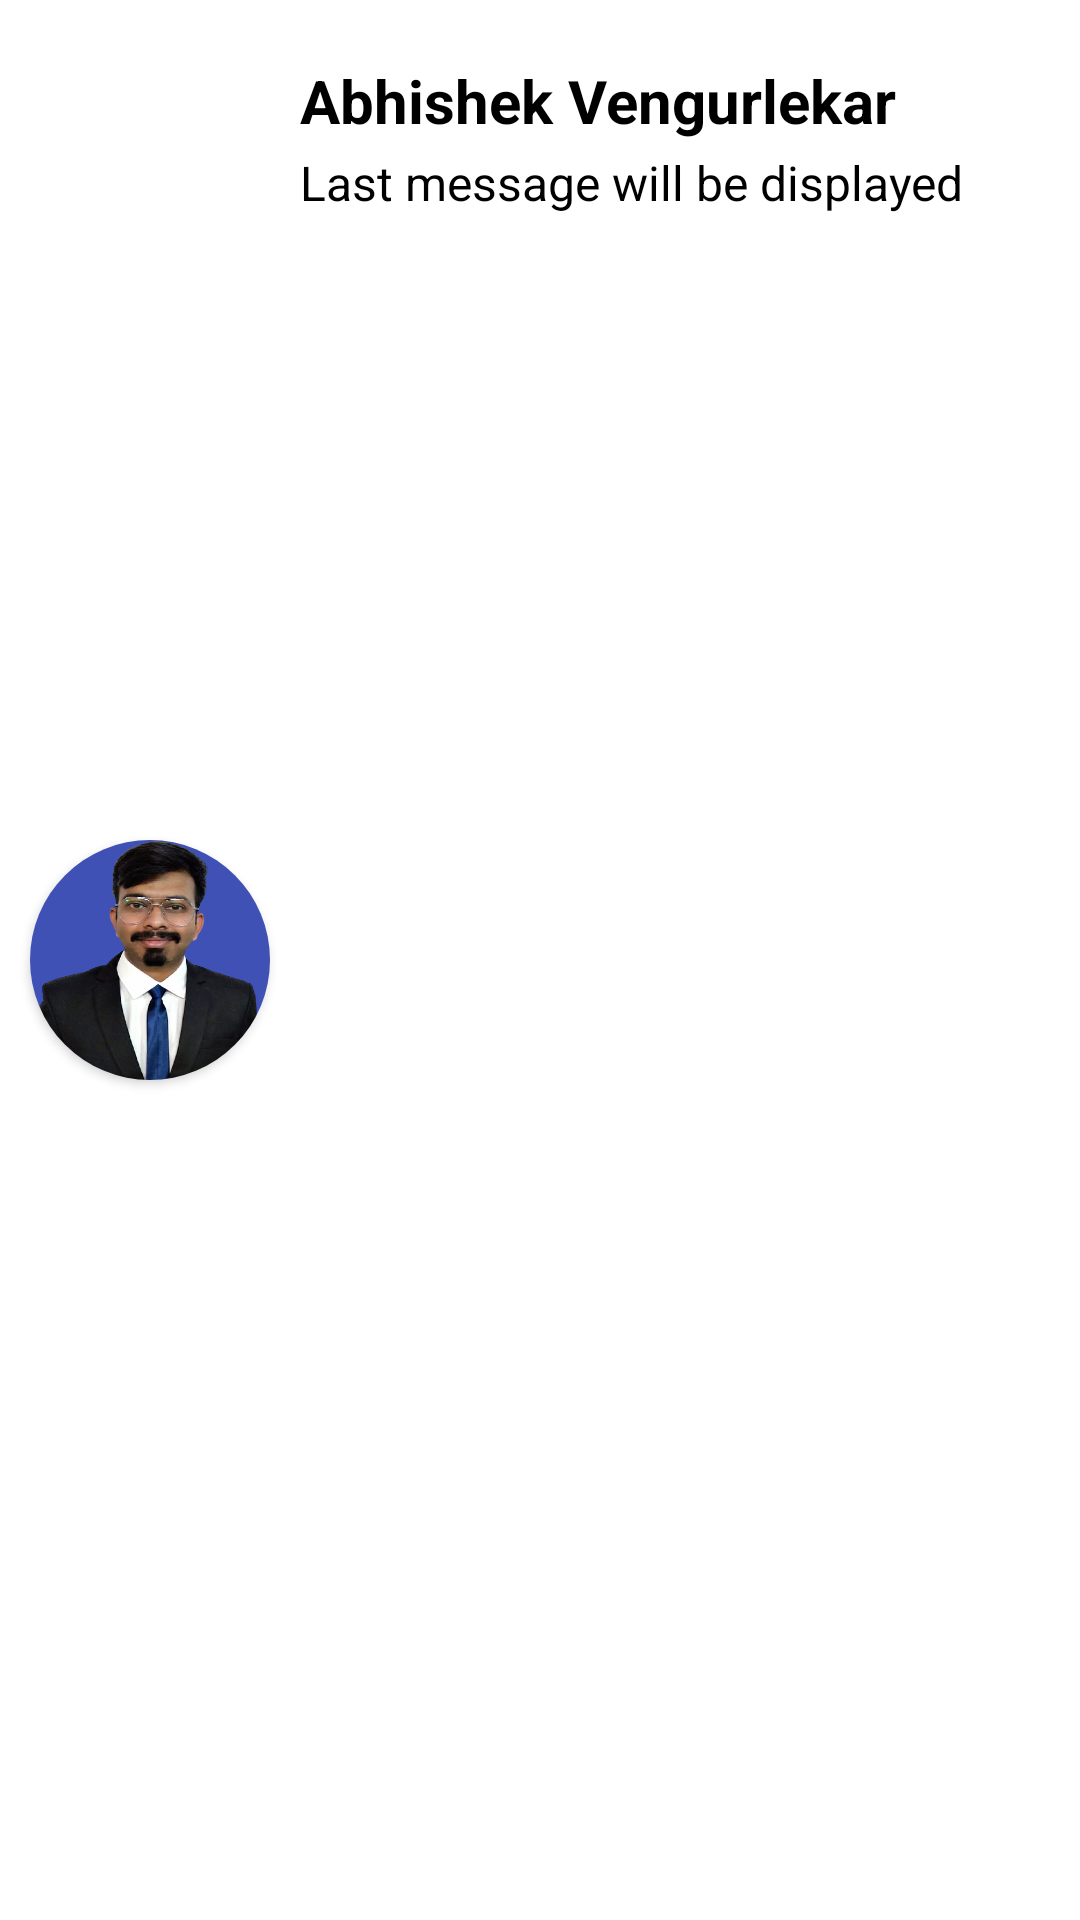

Layout XML and referenced resources for this Android screen:
<!-- AndroidManifest.xml: application theme Theme.GDSEventApp -->
<!-- res/layout/custom_chat_profile_view.xml -->
<?xml version="1.0" encoding="utf-8"?>
<RelativeLayout xmlns:android="http://schemas.android.com/apk/res/android"
    android:layout_width="match_parent"
    android:layout_height="100dp"
    xmlns:app="http://schemas.android.com/apk/res-auto">

    <androidx.cardview.widget.CardView
        android:id="@+id/cv_profile_image"
        android:layout_width="80dp"
        android:layout_height="80dp"
        app:cardCornerRadius="50dp"
        android:layout_marginStart="10dp"
        android:layout_centerVertical="true">

        <ImageView
            android:id="@+id/iv_chat_profile_list"
            android:layout_width="wrap_content"
            android:layout_height="wrap_content"
            android:contentDescription="@string/img"
            android:scaleType="fitXY"
            android:src="@drawable/abhishek_profile_pic" />
    </androidx.cardview.widget.CardView>

    <TextView
        android:id="@+id/tv_chat_pn"
        android:layout_width="wrap_content"
        android:layout_height="wrap_content"
        android:text="@string/abhishek_vengurlekar"
        android:textColor="@color/black"
        android:textSize="20sp"
        android:textStyle="bold"
        android:layout_alignParentStart="true"
        android:layout_marginStart="100dp"
        android:layout_marginTop="20dp"/>

    <TextView
        android:id="@+id/tv_chat_lm"
        android:layout_width="300dp"
        android:layout_height="wrap_content"
        android:layout_alignParentStart="true"
        android:layout_marginStart="100dp"
        android:layout_marginTop="50dp"
        android:maxLines="1"
        android:text="@string/last_message_will_be_displayed"
        android:textColor="@color/black"
        android:textSize="16sp" />

</RelativeLayout>
<!-- resources referenced by this layout -->
<resources>
  <color name="black">#FF000000</color>
  <!-- drawable abhishek_profile_pic: png bitmap (drawable, 236158 bytes) -->
  <string name="abhishek_vengurlekar"><p>Abhishek Vengurlekar</p></string>
  <string name="img">img</string>
  <string name="last_message_will_be_displayed">Last message will be displayed khbkhlhb ihbibhby</string>
  <style name="Theme.GDSEventApp" parent="Theme.MaterialComponents.DayNight.NoActionBar">
          
          <item name="colorPrimary">@color/purple_500</item>
          <item name="colorPrimaryVariant">@color/purple_700</item>
          <item name="colorOnPrimary">@color/white</item>
          
          <item name="colorSecondary">@color/teal_200</item>
          <item name="colorSecondaryVariant">@color/teal_700</item>
          <item name="colorOnSecondary">@color/black</item>
          
          <item name="android:statusBarColor" tools:targetApi="l">?attr/colorPrimaryVariant</item>
          
      </style>
  <color name="purple_500">#FF6200EE</color>
  <color name="purple_700">#FF3700B3</color>
  <color name="white">#FFFFFFFF</color>
  <color name="teal_200">#FF03DAC5</color>
  <color name="teal_700">#FF018786</color>
</resources>
